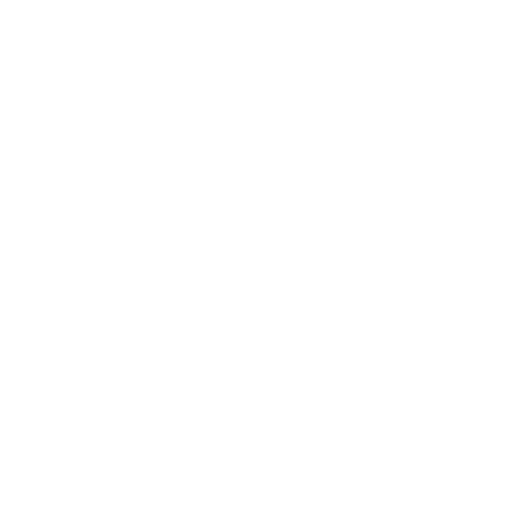
t = 0.00 s
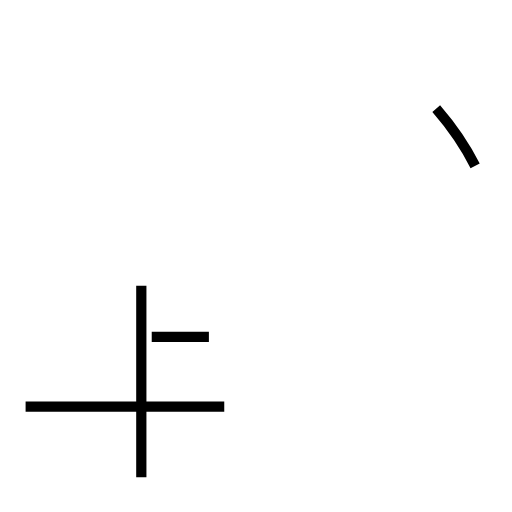
t = 1.51 s
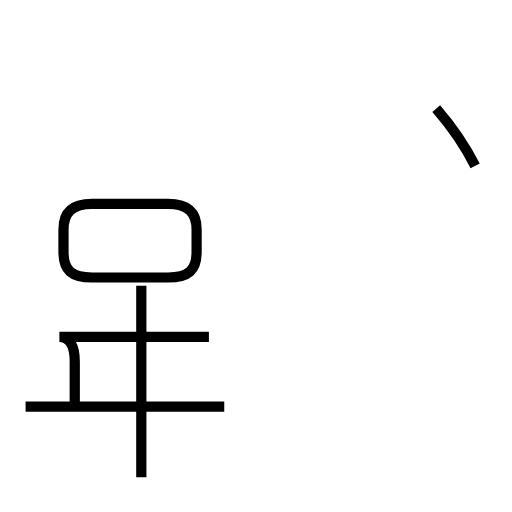
t = 3.11 s
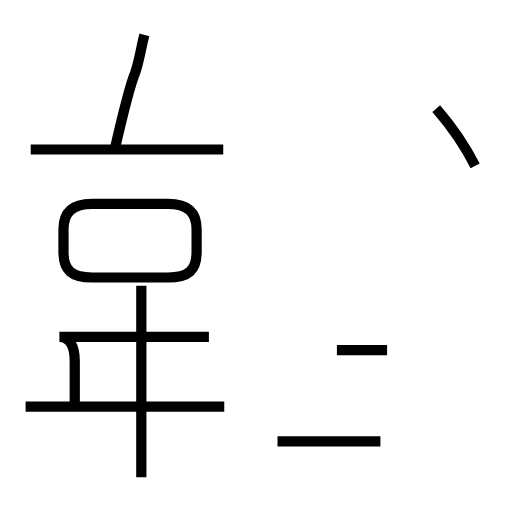
t = 4.47 s
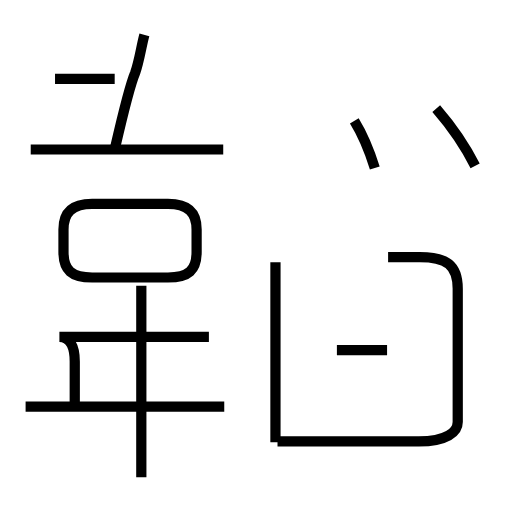
t = 6.23 s
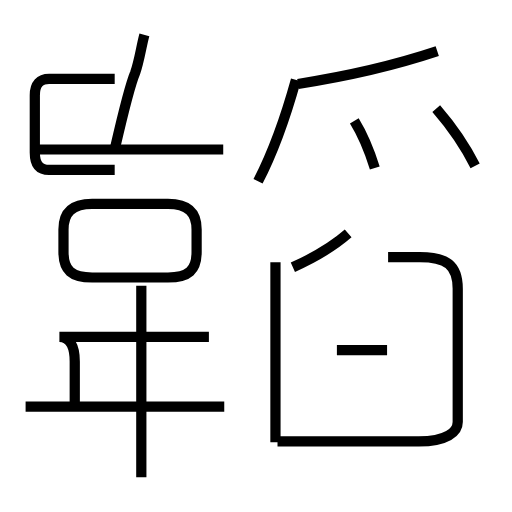
t = 7.68 s

The animated SVG that drew these frames (rendered in a browser with its animation timeline set to each time). Animation: 15 SMIL elements (animate=15); one cycle of 7.68 s.

<?xml version='1.0' encoding='utf-8'?>
<svg viewBox="0.0 -6.0 50.0 50.0" version="1.1" xmlns="http://www.w3.org/2000/svg"><rect x="-1000" y="-1000" width="2000" height="2000" stroke="white" fill="white" /><g style="fill:none;stroke:#000000;stroke-width:1"><path d="M 46.4 -27.8 C 45.4 -29.8 43.9 -31.9 42.6 -33.4 " transform="translate(0.0 38.0)" stroke-dasharray="6.783584722040273" stroke-dashoffset="6.783584722040273"><animate attributeName="stroke-dashoffset" from="6.783584722040273" to="0" dur="0.20350754166120819s" begin="0s" fill="freeze" /></path><path d="M 21.9 -4.3 L 2.5 -4.3 " transform="translate(0.0 38.0)" stroke-dasharray="19.4" stroke-dashoffset="19.4"><animate attributeName="stroke-dashoffset" from="19.4" to="0" dur="0.582s" begin="0.20350754166120819s" fill="freeze" /></path><path d="M 13.8 2.6 L 13.8 -16.1 " transform="translate(0.0 38.0)" stroke-dasharray="18.700000000000003" stroke-dashoffset="18.700000000000003"><animate attributeName="stroke-dashoffset" from="18.700000000000003" to="0" dur="0.561s" begin="0.7855075416612082s" fill="freeze" /></path><path d="M 20.4 -11.1 L 5.8 -11.1 C 6.8 -11.1 7.3 -10.2 7.3 -8.7 L 7.3 -4.2 " transform="translate(0.0 38.0)" stroke-dasharray="22.280926874415947" stroke-dashoffset="22.280926874415947"><animate attributeName="stroke-dashoffset" from="22.280926874415947" to="0" dur="0.6684278062324783s" begin="1.3465075416612082s" fill="freeze" /></path><path d="M 9.0 -16.9 L 16.4 -16.9 C 18.4 -16.9 19.2 -17.6 19.2 -19.4 L 19.2 -21.6 C 19.2 -23.2 18.4 -24.1 16.4 -24.1 L 9.0 -24.1 C 7.0 -24.1 6.2 -23.2 6.2 -21.6 L 6.2 -19.4 C 6.2 -17.6 7.0 -16.9 9.0 -16.9 Z " transform="translate(0.0 38.0)" stroke-dasharray="36.57476512485147" stroke-dashoffset="36.57476512485147"><animate attributeName="stroke-dashoffset" from="36.57476512485147" to="0" dur="1.097242953745544s" begin="2.0149353478936867s" fill="freeze" /></path><path d="M 21.8 -29.4 L 3.0 -29.4 " transform="translate(0.0 38.0)" stroke-dasharray="18.8" stroke-dashoffset="18.8"><animate attributeName="stroke-dashoffset" from="18.8" to="0" dur="0.564s" begin="3.1121783016392306s" fill="freeze" /></path><path d="M 32.9 -9.8 L 37.8 -9.8 " transform="translate(0.0 38.0)" stroke-dasharray="4.899999999999999" stroke-dashoffset="4.899999999999999"><animate attributeName="stroke-dashoffset" from="4.899999999999999" to="0" dur="0.14699999999999996s" begin="3.6761783016392307s" fill="freeze" /></path><path d="M 11.2 -29.4 C 11.8 -32.0 12.6 -35.5 13.2 -36.9 C 13.6 -38.0 13.8 -39.5 14.1 -40.6 " transform="translate(0.0 38.0)" stroke-dasharray="11.578774344943069" stroke-dashoffset="11.578774344943069"><animate attributeName="stroke-dashoffset" from="11.578774344943069" to="0" dur="0.34736323034829203s" begin="3.8231783016392304s" fill="freeze" /></path><path d="M 27.1 -0.9 L 40.9 -0.9 C 43.6 -0.9 44.7 -1.8 44.7 -2.8 L 44.7 -15.8 C 44.7 -18.1 43.6 -18.9 41.0 -18.9 L 37.9 -18.9 " transform="translate(0.0 38.0)" stroke-dasharray="40.19401069314996" stroke-dashoffset="40.19401069314996"><animate attributeName="stroke-dashoffset" from="40.19401069314996" to="0" dur="1.2058203207944989s" begin="4.1705415319875225s" fill="freeze" /></path><path d="M 26.9 -0.8 L 26.9 -18.4 " transform="translate(0.0 38.0)" stroke-dasharray="17.599999999999998" stroke-dashoffset="17.599999999999998"><animate attributeName="stroke-dashoffset" from="17.599999999999998" to="0" dur="0.5279999999999999s" begin="5.376361852782021s" fill="freeze" /></path><path d="M 36.6 -27.6 C 36.1 -29.2 35.4 -30.9 34.6 -32.2 " transform="translate(0.0 38.0)" stroke-dasharray="5.027954304143862" stroke-dashoffset="5.027954304143862"><animate attributeName="stroke-dashoffset" from="5.027954304143862" to="0" dur="0.15083862912431587s" begin="5.904361852782021s" fill="freeze" /></path><path d="M 11.2 -36.3 L 4.8 -36.3 C 3.9 -36.3 3.4 -35.8 3.4 -34.7 L 3.4 -29.1 C 3.4 -27.9 3.9 -27.4 4.8 -27.4 L 11.2 -27.4 " transform="translate(0.0 38.0)" stroke-dasharray="23.36261780611916" stroke-dashoffset="23.36261780611916"><animate attributeName="stroke-dashoffset" from="23.36261780611916" to="0" dur="0.7008785341835748s" begin="6.055200481906336s" fill="freeze" /></path><path d="M 28.6 -17.9 C 30.6 -18.8 32.4 -19.8 34.0 -21.2 " transform="translate(0.0 38.0)" stroke-dasharray="6.352526280912151" stroke-dashoffset="6.352526280912151"><animate attributeName="stroke-dashoffset" from="6.352526280912151" to="0" dur="0.19057578842736453s" begin="6.756079016089911s" fill="freeze" /></path><path d="M 25.2 -26.3 C 26.6 -29.0 27.9 -32.6 28.9 -36.2 " transform="translate(0.0 38.0)" stroke-dasharray="10.586215369374893" stroke-dashoffset="10.586215369374893"><animate attributeName="stroke-dashoffset" from="10.586215369374893" to="0" dur="0.3175864610812468s" begin="6.946654804517276s" fill="freeze" /></path><path d="M 29.1 -35.8 C 33.6 -36.5 38.5 -37.6 42.7 -39.0" transform="translate(0.0 38.0)" stroke-dasharray="13.986786916238346" stroke-dashoffset="13.986786916238346"><animate attributeName="stroke-dashoffset" from="13.986786916238346" to="0" dur="0.41960360748715037s" begin="7.264241265598522s" fill="freeze" /></path></g></svg>
